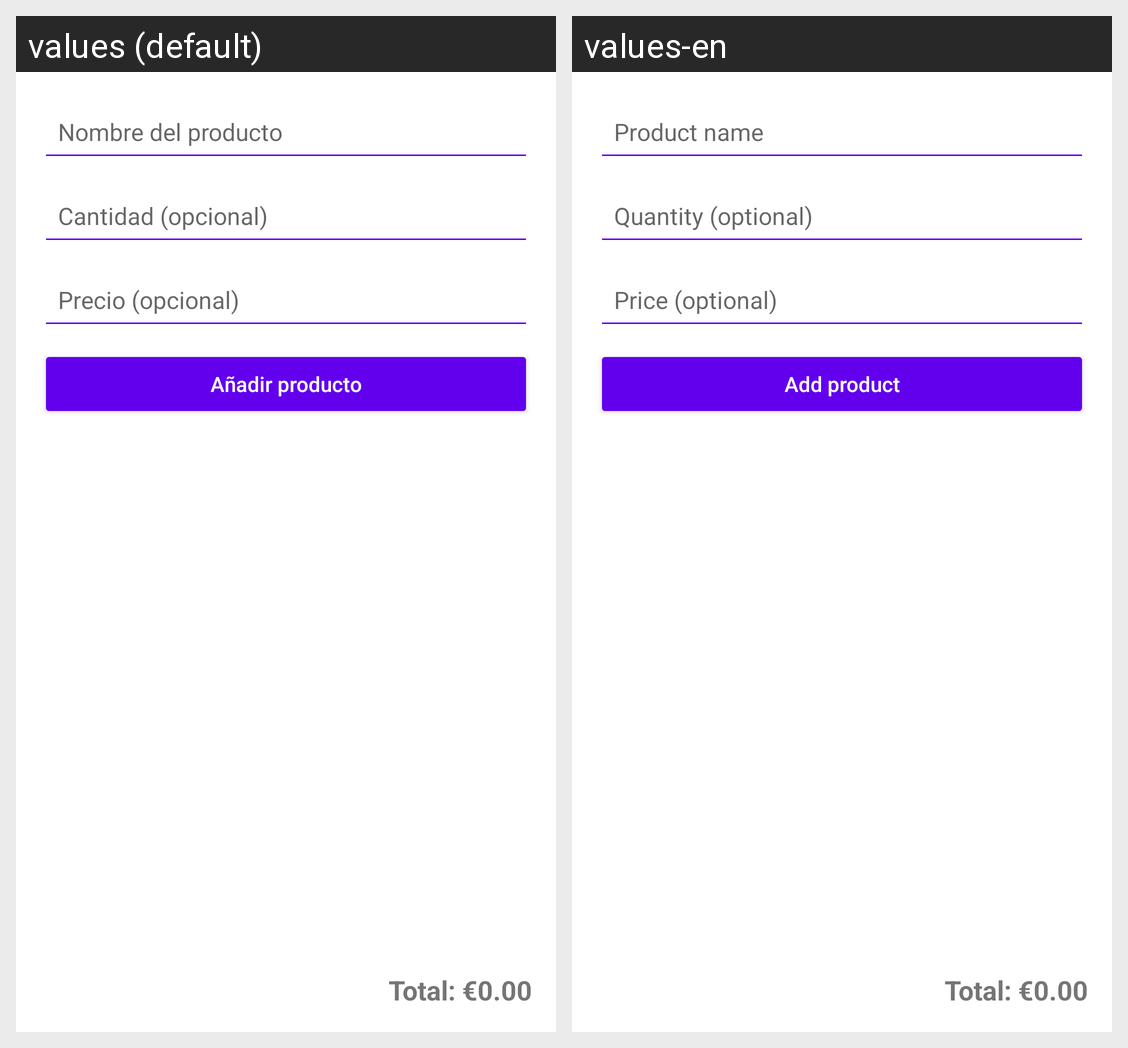

For this localized Android screen grid, give each drawn string resource with its value in every locale shown.
Android screen res/layout/activity_shopping_list.xml rendered under 2 locales, left to right: values (default), values-en. Device: Nexus 5 (rendered at 1080×1920; each locale shown at half size, 540×960, under a caption strip naming it); theme Theme.PruebaAndroid1.
Strings drawn on this screen, with the default value and each locale's value (text and hints the layout hard-codes, and strings that could not be matched under every locale, appear in the picture but are not listed):

hint_nombre_producto
  values: Nombre del producto
  values-en: Product name

hint_cantidad_producto
  values: Cantidad (opcional)
  values-en: Quantity (optional)

hint_precio_producto
  values: Precio (opcional)
  values-en: Price (optional)

btn_agregar_producto
  values: Añadir producto
  values-en: Add product
